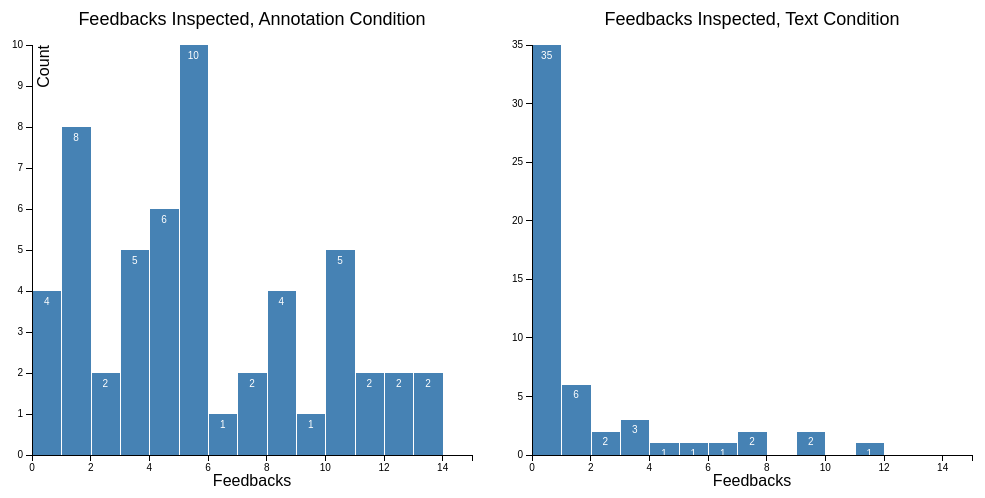
D3 v3 page, settled after 360 driven frames (6 s of simulated time); the page loaded 1 data file(s).



// Generate a Bates distribution of 10 random variables.
var values = d3.range(1000).map(d3.random.bates(10));
console.log(JSON.stringify(values));

// A formatter for counts.
var formatCount = d3.format(",.0f");

var margin = {top: 40, right: 30, bottom: 50, left: 30},
    width = 500 - margin.left - margin.right,
    height = 500 - margin.top - margin.bottom;

d3.csv("feedbacks-looked.csv", function(error, csv) {
  var history2d = [];
  var historyText = [];

  csv.forEach(function f(row) {
    history2d.push(row['history-2d']);
    historyText.push(row['history-text']);
  });


  values = history2d;
  // using an array of arrays with
  // data[n][2] 
  // where n = number of columns in the csv file 
  // data[i][0] = name of the ith column
  // data[i][1] = array of values of ith column

  console.log(JSON.stringify(values));


  var x = d3.scale.linear()
      .domain([0, 15])
      .range([0, width]);

  // Generate a histogram using twenty uniformly-spaced bins.
  var data = d3.layout.histogram()
      .bins(x.ticks(20))
      (values);

  var y = d3.scale.linear()
      .domain([0, d3.max(data, function(d) { return d.y; })])
      .range([height, 0]);



  var svg = d3.select("body").append("svg")
      .attr("width", width + margin.left + margin.right)
      .attr("height", height + margin.top + margin.bottom)
    .append("g")
      .attr("transform", "translate(" + margin.left + "," + margin.top + ")");


  var yAxis = d3.svg.axis()
    .scale(y)
    .orient("left");
 
   // draw y axis
  svg.append("g")
        .attr("class", "y axis")
        .call(yAxis)
    .append("text") // and text1
      .attr("transform", "rotate(-90)")
      .attr("y", 6)
      .attr("dy", ".71em")
      .style("text-anchor", "end")
      .style("font-size", "16px") 
      .text("Count");    
  

  svg.append("text")
        .attr("x", (width / 2))             
        .attr("y", -40 + (margin.top / 2))
        .attr("text-anchor", "middle")  
        .style("font-size", "18px") 
        //.style("text-decoration", "underline")  
        .text("Feedbacks Inspected, Annotation Condition");
 

  var xAxis = d3.svg.axis()
      .scale(x)
      .orient("bottom");

  var bar = svg.selectAll(".bar")
      .data(data)
    .enter().append("g")
      .attr("class", "bar")
      .attr("transform", function(d) { return "translate(" + x(d.x) + "," + y(d.y) + ")"; });

  bar.append("rect")
      .attr("x", 1)
      .attr("width", x(data[0].dx) - 1)
      .attr("height", function(d) { return height - y(d.y); });

  bar.append("text")
      .attr("dy", ".75em")
      .attr("y", 6)
      .attr("x", x(data[0].dx) / 2)
      .attr("text-anchor", "middle")
      .text(function(d) { return formatCount(d.y); });

  svg.append("g")
      .attr("class", "x axis")
      .attr("transform", "translate(0," + height + ")")
      .call(xAxis)
          .append("text")             // text label for the x axis
        .attr("x", (width / 2) )
        .attr("y",  20 )
    .attr("dy", ".71em")
        .style("text-anchor", "middle")
    .style("font-size", "16px") 
        .text("Feedbacks"); 
})


///////////////////////////////////////////
d3.csv("feedbacks-looked.csv", function(error, csv) {
  var history2d = [];
  var historyText = [];

  csv.forEach(function f(row) {
    history2d.push(row['history-2d']);
    historyText.push(row['history-text']);
  });


  values = historyText;
  // using an array of arrays with
  // data[n][2] 
  // where n = number of columns in the csv file 
  // data[i][0] = name of the ith column
  // data[i][1] = array of values of ith column

  console.log(JSON.stringify(values));


  var x = d3.scale.linear()
      .domain([0, 15])
      .range([0, width]);

  // Generate a histogram using twenty uniformly-spaced bins.
  var data = d3.layout.histogram()
      .bins(x.ticks(20))
      (values);

  var y = d3.scale.linear()
      .domain([0, d3.max(data, function(d) { return d.y; })])
      .range([height, 0]);



  var svg = d3.select("body").append("svg")
      .attr("width", width + margin.left + margin.right)
      .attr("height", height + margin.top + margin.bottom)
    .append("g")
      .attr("transform", "translate(" + margin.left + "," + margin.top + ")");


  var yAxis = d3.svg.axis()
    .scale(y)
    .orient("left");
 
   // draw y axis
  svg.append("g")
        .attr("class", "y axis")
        .call(yAxis)
    .append("text") // and text1
      .attr("transform", "rotate(-90)")
      .attr("y", 6)
      .attr("dy", ".71em")
      .style("text-anchor", "end")
      .style("font-size", "16px") 
      .text("Count");    
  
  

  svg.append("text")
        .attr("x", (width / 2))             
        .attr("y", -40 + (margin.top / 2))
        .attr("text-anchor", "middle")  
        .style("font-size", "18px") 
        //.style("text-decoration", "underline")  
        .text("Feedbacks Inspected, Text Condition");
 

  var xAxis = d3.svg.axis()
      .scale(x)
      .orient("bottom");

  var bar = svg.selectAll(".bar")
      .data(data)
    .enter().append("g")
      .attr("class", "bar")
      .attr("transform", function(d) { return "translate(" + x(d.x) + "," + y(d.y) + ")"; });

  bar.append("rect")
      .attr("x", 1)
      .attr("width", x(data[0].dx) - 1)
      .attr("height", function(d) { return height - y(d.y); });

  bar.append("text")
      .attr("dy", ".75em")
      .attr("y", 6)
      .attr("x", x(data[0].dx) / 2)
      .attr("text-anchor", "middle")
      .text(function(d) { return formatCount(d.y); });

  svg.append("g")
      .attr("class", "x axis")
      .attr("transform", "translate(0," + height + ")")
      .call(xAxis)
          .append("text")             // text label for the x axis
        .attr("x", (width / 2) )
        .attr("y",  20 )
    .attr("dy", ".71em")
        .style("text-anchor", "middle")
    .style("font-size", "16px") 
        .text("Feedbacks"); 
})


///////////////////////////////////////////
/*d3.csv("design-feedbacks-looked.csv", function(error, csv) {
  var a = [];
  var b = [];
  var c = [];

  //history-2d-a,history-2d-b,history-2d-c
  csv.forEach(function f(row) {
    a.push(row['history-2d-a'])
    b.push(row['history-2d-b'])
    c.push(row['history-2d-c'])
  });


  [a, b, c].forEach(function(data) {

    values = data;
    // using an array of arrays with
    // data[n][2] 
    // where n = number of columns in the csv file 
    // data[i][0] = name of the ith column
    // data[i][1] = array of values of ith column

    console.log(JSON.stringify(values));


    var x = d3.scale.linear()
        .domain([0, 15])
        .range([0, width]);

    // Generate a histogram using twenty uniformly-spaced bins.
    var data = d3.layout.histogram()
        .bins(x.ticks(20))
        (values)

    var y = d3.scale.linear()
        .domain([0, d3.max(data, function(d) { return d.y; })])
        .range([height, 0]);



    var svg = d3.select("body").append("svg")
        .attr("width", width + margin.left + margin.right)
        .attr("height", height + margin.top + margin.bottom)
      .append("g")
        .attr("transform", "translate(" + margin.left + "," + margin.top + ")");


    var yAxis = d3.svg.axis()
      .scale(y)
      .orient("left");
   
     // draw y axis
    svg.append("g")
          .attr("class", "y axis")
          .call(yAxis)
      .append("text") // and text1
        .attr("transform", "rotate(-90)")
        .attr("y", 6)
        .attr("dy", ".71em")
        .style("text-anchor", "end")
        .style("font-size", "16px") 
        .text("Feedbacks");    
    

    svg.append("text")
          .attr("x", (width / 2))             
          .attr("y", -40 + (margin.top / 2))
          .attr("text-anchor", "middle")  
          .style("font-size", "18px") 
          //.style("text-decoration", "underline")  
          .text("Feedbacks Inspected, Text Condition");
   

    var xAxis = d3.svg.axis()
        .scale(x)
        .orient("bottom");

    var bar = svg.selectAll(".bar")
        .data(data)
      .enter().append("g")
        .attr("class", "bar")
        .attr("transform", function(d) { return "translate(" + x(d.x) + "," + y(d.y) + ")"; });

    bar.append("rect")
        .attr("x", 1)
        .attr("width", x(data[0].dx) - 1)
        .attr("height", function(d) { return height - y(d.y); });

    bar.append("text")
        .attr("dy", ".75em")
        .attr("y", 6)
        .attr("x", x(data[0].dx) / 2)
        .attr("text-anchor", "middle")
        .text(function(d) { return formatCount(d.y); });

    svg.append("g")
        .attr("class", "x axis")
        .attr("transform", "translate(0," + height + ")")
        .call(xAxis)
            .append("text")             // text label for the x axis
          .attr("x", (width / 2) )
          .attr("y",  20 )
      .attr("dy", ".71em")
          .style("text-anchor", "middle")
      .style("font-size", "16px") 
          .text("Count"); 
  })
})*/



### data: feedbacks-looked.csv
history-2d, history-text
0, 0
0, 0
0, 0
0, 0
1, 0
1, 0
1, 0
1, 0
1, 0
1, 0
1, 0
1, 0
2, 0
2, 0
3, 0
3, 0
3, 0
3, 0
3, 0
4, 0
4, 0
4, 0
4, 0
4, 0
4, 0
5, 0
5, 0
5, 0
5, 0
5, 0
5, 0
5, 0
5, 0
5, 0
5, 0
6, 1
7, 1
7, 1
8, 1
8, 1
8, 1
8, 2
9, 2
10, 3
10, 3
10, 3
10, 4
10, 5
11, 6
11, 7
12, 7
12, 9
13, 9
13, 11